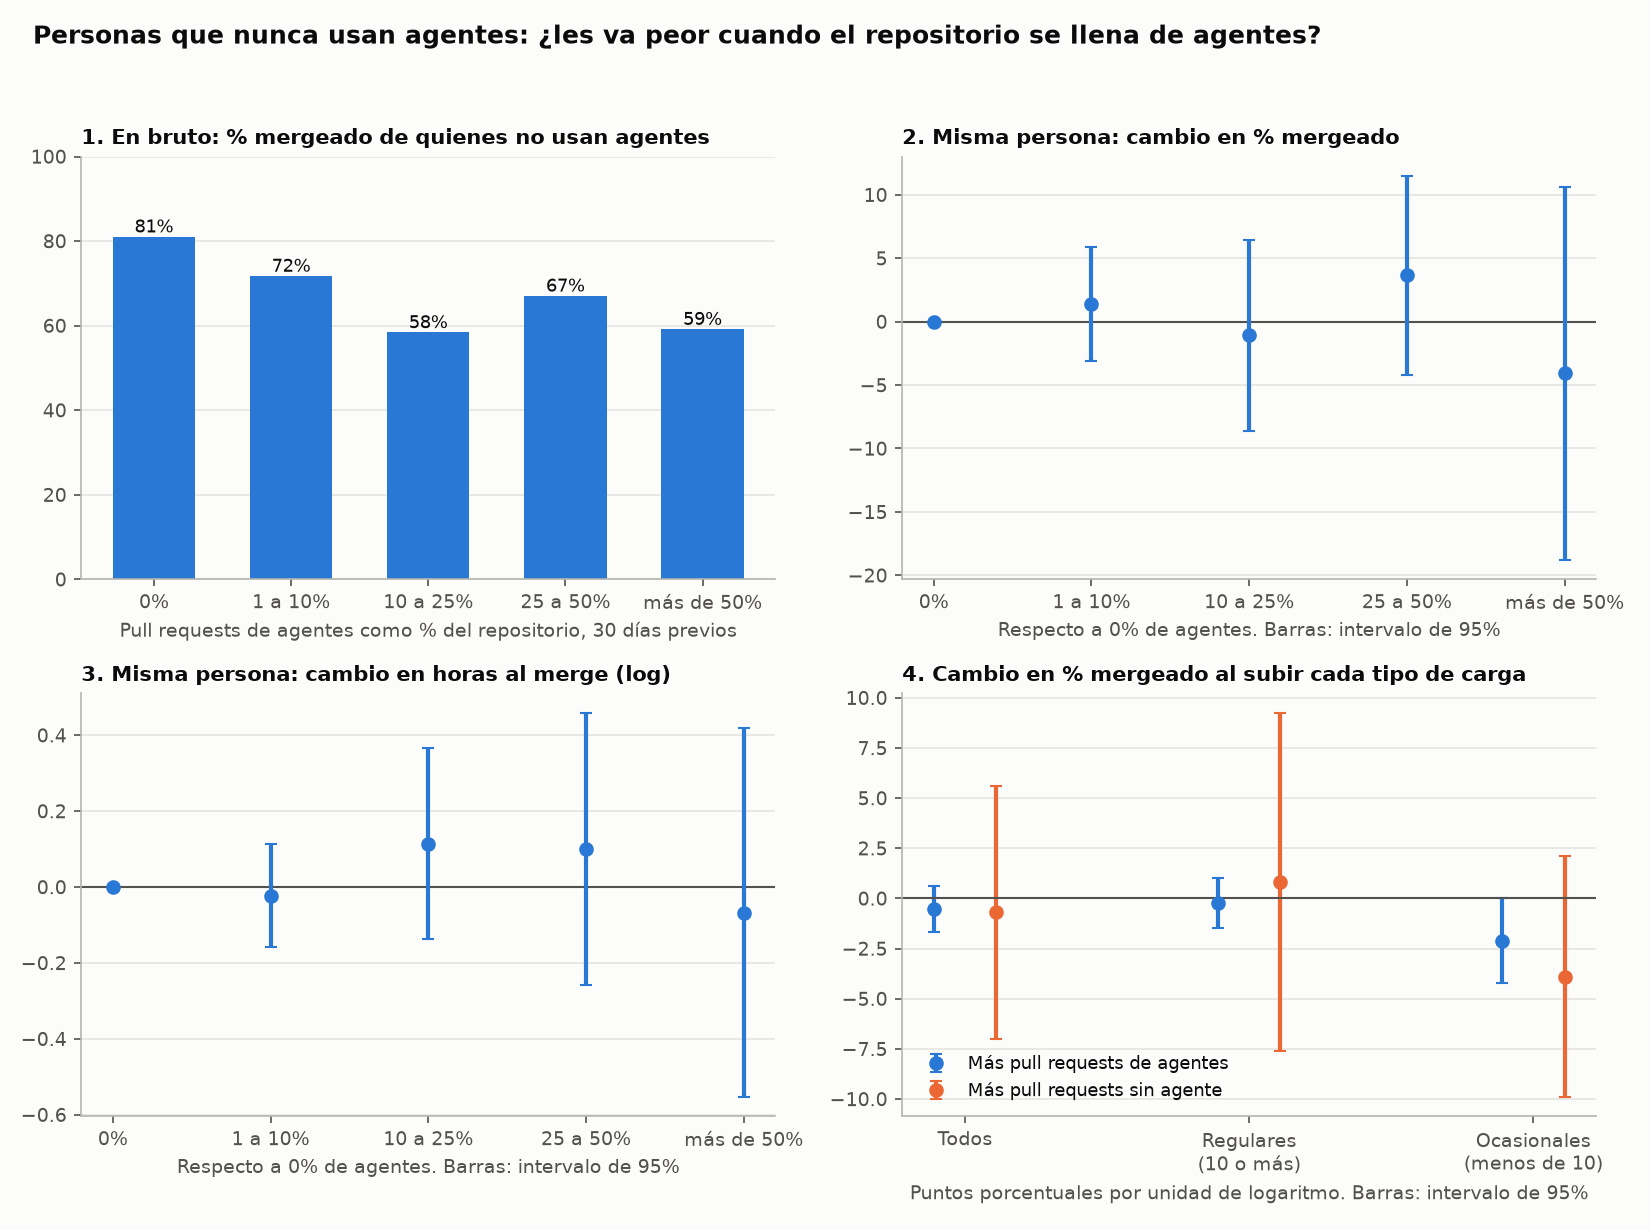

Values plotted in this chart, from the file beside it:
sample, outcome, spec, term, coef, se, n, repos
everyone, merged, agent share, agent share 0 to 1, 0.02446, 0.1125, 31396, 221
everyone, merged, volumes, log agent pull requests, 30 days, -0.005207, 0.0058, 31396, 221
everyone, merged, volumes, log other pull requests, 30 days, -0.006928, 0.03217, 31396, 221
everyone, log hours to merge, agent share, agent share 0 to 1, 0.329, 0.4814, 22332, 206
everyone, log hours to merge, volumes, log agent pull requests, 30 days, 0.004431, 0.04108, 22332, 206
everyone, log hours to merge, volumes, log other pull requests, 30 days, 0.02729, 0.1383, 22332, 206
regular contributors (10+ pull requests), merged, agent share, agent share 0 to 1, 0.05661, 0.1379, 18347, 103
regular contributors (10+ pull requests), merged, volumes, log agent pull requests, 30 days, -0.002119, 0.00634, 18347, 103
regular contributors (10+ pull requests), merged, volumes, log other pull requests, 30 days, 0.008325, 0.04298, 18347, 103
regular contributors (10+ pull requests), log hours to merge, agent share, agent share 0 to 1, 0.6643, 0.49, 15082, 99
regular contributors (10+ pull requests), log hours to merge, volumes, log agent pull requests, 30 days, 0.008078, 0.04172, 15082, 99
regular contributors (10+ pull requests), log hours to merge, volumes, log other pull requests, 30 days, 0.03059, 0.1388, 15082, 99
occasional contributors (under 10), merged, agent share, agent share 0 to 1, 0.04643, 0.1365, 13049, 221
occasional contributors (under 10), merged, volumes, log agent pull requests, 30 days, -0.02112, 0.01084, 13049, 221
occasional contributors (under 10), merged, volumes, log other pull requests, 30 days, -0.03897, 0.03065, 13049, 221
occasional contributors (under 10), log hours to merge, agent share, agent share 0 to 1, -1.203, 0.8267, 7250, 206
occasional contributors (under 10), log hours to merge, volumes, log agent pull requests, 30 days, -0.03492, 0.08855, 7250, 206
occasional contributors (under 10), log hours to merge, volumes, log other pull requests, 30 days, 0.02748, 0.2257, 7250, 206
